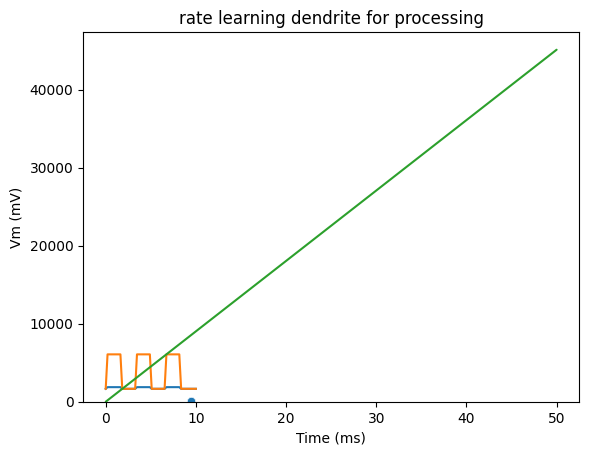
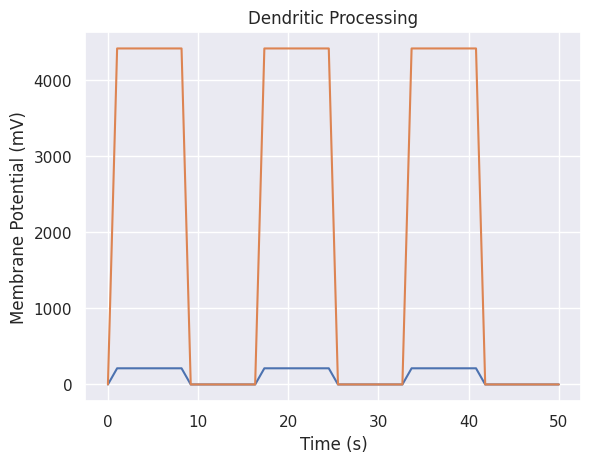

Here is the Python script that generated these plots, in order:
import numpy as np
import seaborn as sns
import matplotlib.pyplot as plt
D = 4 # diameter
Rm = 100 # membrance resistance
Cm = 100 # membrane capacitance
g_conductance = 5 # synaptic conductance
E = -5 # reversal potential
y0 = 0 # intializ of neuron
V_thresh = 65  # spike threshold soma
V_reset = -50  # reset potential soma
dt = 0.5  # time step (ms) soma
t_total = 50  # total simulation time (ms) soma
t_s = np.arange(0, t_total, dt)  # time vector soma
V = V_reset * np.ones(t_s.shape)  # membrane potential vector soma
tau = 30  # membrane time constant (ms soma)

# Initialize presynaptic and postsynaptic activity arrays
pre = np.random.rand(50)
post = np.random.rand(50)
weights = np.zeros(len(pre))
alpa = 2.5 # learning rate
# Define a single dendrite with multiple branches
dendrite = [
    [ # Branch 1
        [0.5, 1],
        [1, 1.4],
        [1.3, 0]
    ],
    [ # Branch 2
        [1.5, 6],
        [1.6, 0],
        [2.3, 4.8]
    ],
    [ # Branch 3
        [2.5, 3],
        [2.6, 3],
        [3.3, 4]
    ]
]
def calculate_membrane_potential(dendrite, synaptic_response , I):
    """
    Calculate the membrane potential at the soma due to synaptic inputs.
    Parameters
    ----------
    dendrite : list
        A list of branches, where each branch is a list of synapses.
    synaptic_response : float
        The synaptic response at each synapse.
    Returns
    -------
    potential : float
        The membrane potential at the soma.
    """
    potential = 0
    for branch in dendrite:
        for synapse in branch:
            distance = synapse
            weight = distance [1] / (distance [0] + 1) ** 2
            potential += weight * synaptic_response * np.exp(distance) * I       
    return potential
# define the synaptic current
def s_current(time):
    if time.any() < 0.1:
        return g_conductance * (time - 0.001)
    else:
        return g_conductance  * (time + 0.001)
def calcluter_ion(Rm , g_conductance , E):
    return g_conductance * ((Rm + E) / Cm) * 2
# Define the synaptic responses
time = np.linspace(0 , 10)
t = s_current(time)
A = D / 2
R = Rm * (0.5 / A)
responses = np.heaviside(np.cos(6 * np.pi * ((D / 2) * R) * t), 4)
#calcluter ion chanel dendrites
I = calcluter_ion(Rm , g_conductance , E)
#print(I)
# Simulate the model soma
for i in range(len(t)):
    V[i+1] = V[i] + (-(V[i] - V_reset) / tau + Rm) * dt
soma = V[i+1] # Store the membrane potentials of soma
# Calculate the total signal along the dendrite
potentials = [calculate_membrane_potential(dendrite, response , I) for response in responses]
total_signal = np.cumsum(potentials)
#merg soma and dendrite
s_d = potentials + soma
print(s_d)
# drawing merg soma and dendrites
plt.plot(time , s_d)
plt.title('merg soma and dendrites')
plt.show()
print(total_signal)
#print(potentials)
sns.set()
plot = sns.scatterplot(x = I , y = t)
plt.title('ion chanel dendrite')
plt.show()
# Define Hebbey's learning law
for i in range(len(pre)):
    weights[i] += alpa * pre[i] * post[i]
sns.histplot(weights, bins=10)
plt.title('rate learning dendrite for processing')
plt.show()
#initializ of neuron
y = np.zeros_like(t)
y[0] = y0
for i in range(1, len(t)):
    y[i] = y[i-1] + I * (Rm + E) * (t[i] - t[i-1])
plt.plot(t, y)
plt.xlabel('Time (ms)')
plt.ylabel('Vm (mV)')
plt.show()
# Plot the results
fig, ax = plt.subplots()
ax.plot(t, potentials)
ax.set_xlabel('Time (s)')
ax.set_ylabel('Membrane Potential (mV)')
ax.set_title('Dendritic Processing')
plt.show()